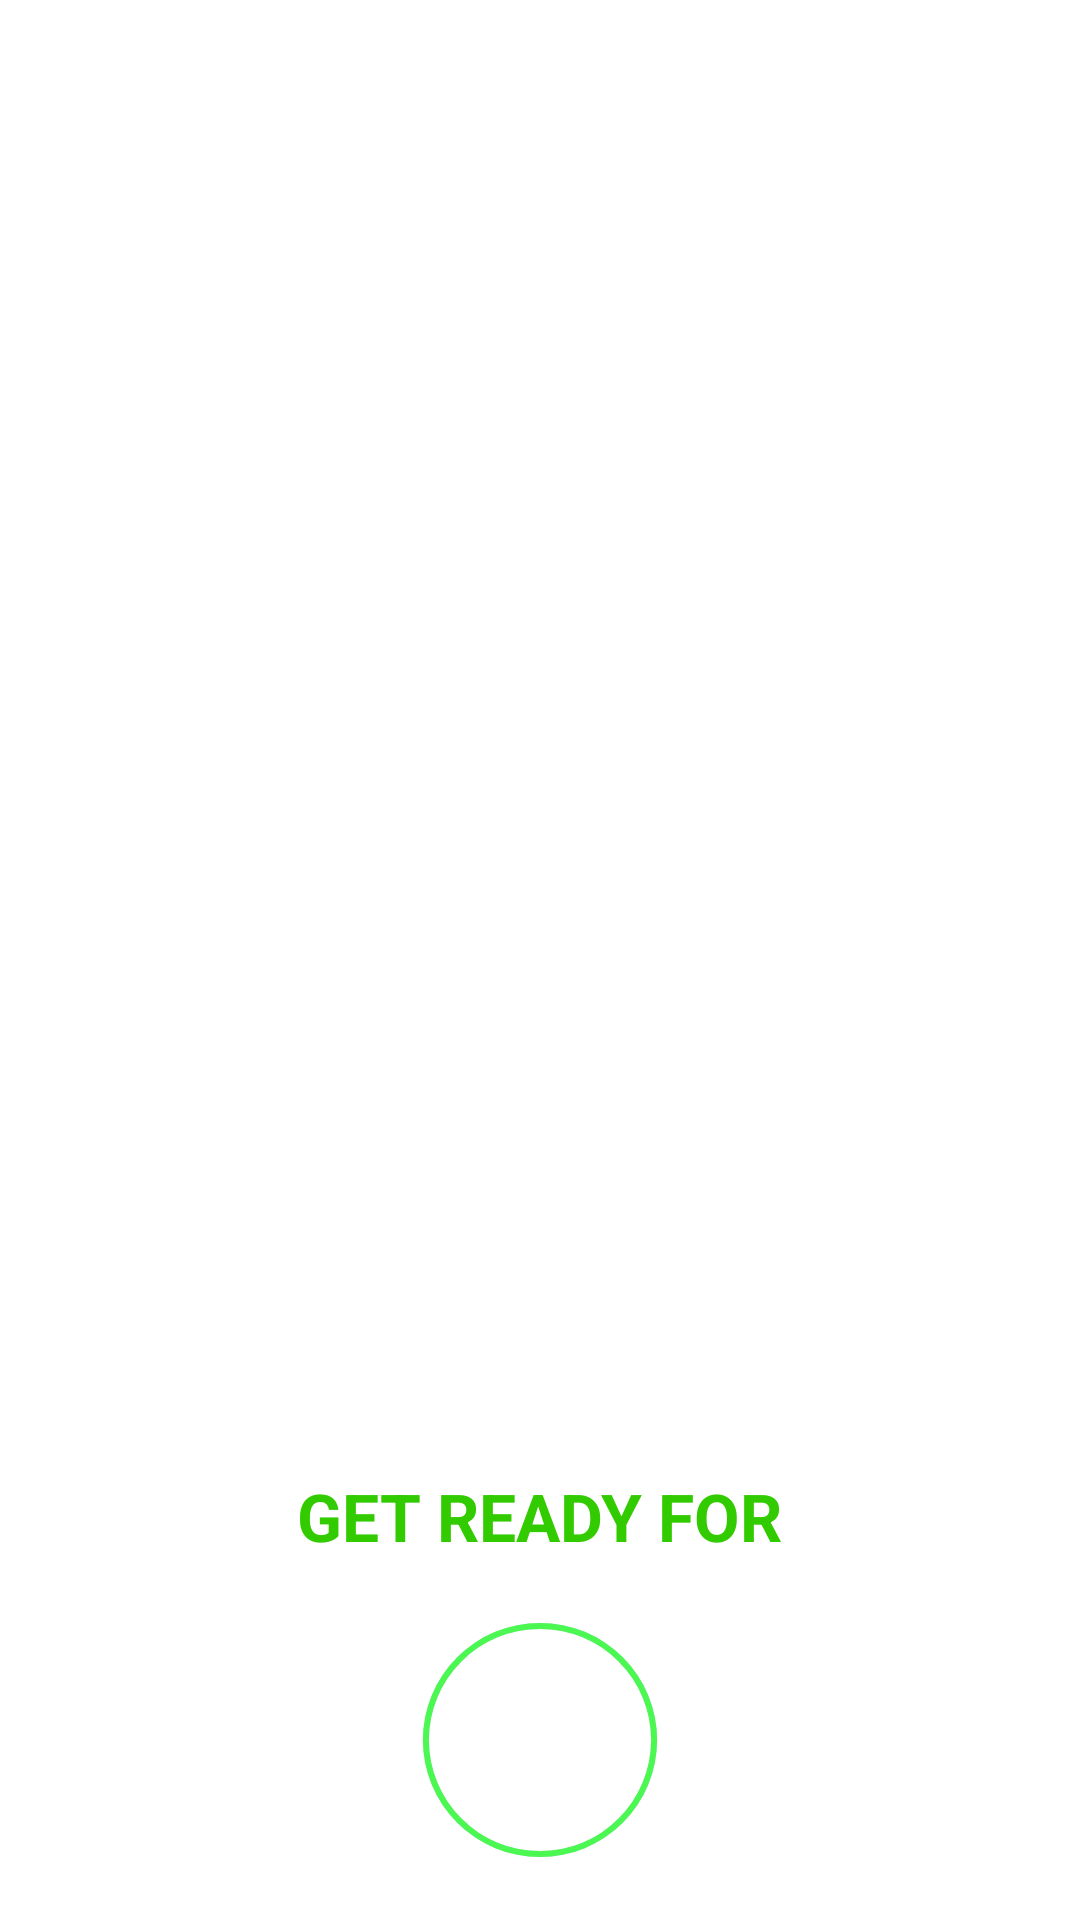

Layout XML and referenced resources for this Android screen:
<!-- AndroidManifest.xml: application theme Theme.WorkoutApp -->
<!-- res/layout/activity_excercise.xml -->
<?xml version="1.0" encoding="utf-8"?>
<androidx.constraintlayout.widget.ConstraintLayout xmlns:android="http://schemas.android.com/apk/res/android"
    xmlns:app="http://schemas.android.com/apk/res-auto"
    xmlns:tools="http://schemas.android.com/tools"
    android:layout_width="match_parent"
    android:layout_height="match_parent"
    tools:context=".ui.ExerciseActivity">

    <androidx.appcompat.widget.Toolbar
        android:id="@+id/exercise_tb"
        android:layout_width="match_parent"
        android:layout_height="?android:attr/actionBarSize"
        android:background="@color/white"
        android:minHeight="?attr/actionBarSize"
        android:theme="@style/ToolbarTheme"
        app:layout_constraintEnd_toEndOf="parent"
        app:layout_constraintStart_toStartOf="parent"
        app:layout_constraintTop_toTopOf="parent"
        app:titleTextAppearance="@style/Toolbar.TitleText" />

    <LinearLayout
        android:id="@+id/ll_progress"
        android:layout_width="0dp"
        android:layout_height="0dp"
        android:gravity="center"
        android:orientation="vertical"
        app:layout_constraintBottom_toTopOf="@+id/recyclerview"
        app:layout_constraintEnd_toEndOf="parent"
        app:layout_constraintStart_toStartOf="parent"
        app:layout_constraintTop_toBottomOf="@+id/exercise_tb">


        <ImageView
            android:id="@+id/iv_exercise"
            android:layout_width="match_parent"
            android:layout_height="0dp"
            android:layout_weight="0.5"
            android:contentDescription="@string/exercise_image_description"
            android:padding="10dp"
            android:scaleType="fitXY"
            app:srcCompat="@drawable/ic_jumping_jacks" />

        <TextView
            android:id="@+id/tv_message"
            android:layout_width="wrap_content"
            android:layout_height="wrap_content"
            android:text="@string/get_ready"
            android:textColor="@color/accent"
            android:textSize="22sp"
            android:textStyle="bold" />

        <FrameLayout
            android:id="@+id/fl_start"
            android:layout_width="@dimen/frame_size"
            android:layout_height="@dimen/frame_size"
            android:layout_marginTop="@dimen/margin_top_frame"
            android:background="@drawable/circular_colored_border"
            android:visibility="visible">

            <ProgressBar
                android:id="@+id/progressBar"
                style="?android:attr/progressBarStyleHorizontal"
                android:layout_width="match_parent"
                android:layout_height="match_parent"
                android:layout_gravity="center"
                android:background="@drawable/circular_progress_bar_gray"
                android:indeterminate="false"
                android:max="10"
                android:progress="100"
                android:progressDrawable="@drawable/circular_progress_bar"
                android:rotation="-90" />

            <LinearLayout
                android:layout_width="@dimen/progress_text_layout_size"
                android:layout_height="@dimen/progress_text_layout_size"
                android:layout_gravity="center"
                android:background="@drawable/circular_color_accent_bg"
                android:gravity="center"
                android:orientation="vertical">

                <TextView
                    android:id="@+id/tv_timer"
                    android:layout_width="wrap_content"
                    android:layout_height="wrap_content"
                    android:textColor="@color/white"
                    android:textSize="25sp"
                    android:textStyle="bold"
                    tools:text="10" />
            </LinearLayout>
        </FrameLayout>

        <FrameLayout
            android:id="@+id/fl_exercise"
            android:layout_width="@dimen/frame_size"
            android:layout_height="@dimen/frame_size"
            android:layout_marginTop="@dimen/margin_top_frame"
            android:layout_marginBottom="35dp"
            android:background="@drawable/circular_colored_border"
            android:visibility="gone"
            tools:visibility="visible">

            <ProgressBar
                android:id="@+id/progressBar_exercise"
                style="?android:attr/progressBarStyleHorizontal"
                android:layout_width="match_parent"
                android:layout_height="match_parent"
                android:layout_gravity="center"
                android:background="@drawable/circular_progress_bar_gray"
                android:indeterminate="false"
                android:max="30"
                android:progress="100"
                android:progressDrawable="@drawable/circular_progress_bar"
                android:rotation="-90" />

            <LinearLayout
                android:layout_width="@dimen/progress_text_layout_size"
                android:layout_height="@dimen/progress_text_layout_size"
                android:layout_gravity="center"
                android:background="@drawable/circular_color_accent_bg"
                android:gravity="center"
                android:orientation="vertical">

                <TextView
                    android:id="@+id/tv_timer_exercise"
                    android:layout_width="wrap_content"
                    android:layout_height="wrap_content"
                    android:textColor="@color/white"
                    android:textSize="25sp"
                    android:textStyle="bold"
                    tools:text="10" />
            </LinearLayout>
        </FrameLayout>

        <TextView
            android:id="@+id/tv_upcoming_lbl"
            android:layout_width="match_parent"
            android:layout_height="wrap_content"
            android:layout_marginTop="15dp"
            android:gravity="center"
            android:text="@string/upcoming_lbl"
            android:textColor="@color/gray_text"
            android:visibility="gone" />

        <TextView
            android:id="@+id/tv_upcoming_exercise"
            android:layout_width="match_parent"
            android:layout_height="wrap_content"
            android:layout_marginTop="5dp"
            android:layout_marginBottom="10dp"
            android:gravity="center"
            android:textColor="@color/black"
            android:textStyle="bold"
            android:visibility="gone"
            tools:text="@string/upcoming_exercise" />
    </LinearLayout>

    <androidx.recyclerview.widget.RecyclerView
        android:id="@+id/recyclerview"
        android:layout_width="wrap_content"
        android:layout_height="wrap_content"
        android:layout_gravity="center_horizontal"
        android:layout_margin="5dp"
        android:layout_marginStart="5dp"
        android:layout_marginLeft="5dp"
        android:layout_marginEnd="5dp"
        android:layout_marginRight="5dp"
        android:paddingLeft="5dp"
        tools:listitem="@layout/item_view"
        android:paddingRight="5dp"
        app:layout_constraintBottom_toBottomOf="parent"
        app:layout_constraintEnd_toEndOf="parent"
        app:layout_constraintStart_toStartOf="parent"
        app:layout_constraintTop_toBottomOf="@id/ll_progress" />


</androidx.constraintlayout.widget.ConstraintLayout>
<!-- res/layout/item_view.xml (included above) -->
<?xml version="1.0" encoding="utf-8"?>
<TextView xmlns:android="http://schemas.android.com/apk/res/android"
    xmlns:tools="http://schemas.android.com/tools"
    android:id="@+id/tv_status_item"
    android:layout_width="@dimen/item_width"
    android:layout_height="@dimen/item_width"
    android:layout_margin="@dimen/item_margin"
    android:background="@drawable/item_circular_color_gray_background"
    android:gravity="center"
    android:padding="@dimen/item_padding"
    android:textColor="@color/black"
    android:textSize="14sp"
    android:textStyle="bold"
    tools:text="1">

</TextView>
<!-- resources referenced by this layout -->
<resources>
  <color name="accent">#32cb00</color>
  <color name="black">#FF000000</color>
  <color name="gray_text">#949191</color>
  <color name="white">#FFFFFFFF</color>
  <dimen name="frame_size">100dp</dimen>
  <dimen name="item_margin">2dp</dimen>
  <dimen name="item_padding">4dp</dimen>
  <dimen name="item_width">28dp</dimen>
  <dimen name="margin_top_frame">10dp</dimen>
  <dimen name="progress_text_layout_size">60dp</dimen>
  <!-- drawable circular_progress_bar (drawable) -->
  <?xml version="1.0" encoding="utf-8"?>
  <layer-list xmlns:android="http://schemas.android.com/apk/res/android">
  
      <item>
  
          <shape
              android:innerRadiusRatio="2.7"
              android:shape="ring"
              android:thicknessRatio="50.0"
              android:useLevel="true">
  
              <solid android:color="@color/primary" />
          </shape>
  
      </item>
  
  </layer-list>
  <!-- drawable circular_progress_bar_gray (drawable) -->
  <?xml version="1.0" encoding="utf-8"?>
  <layer-list xmlns:android="http://schemas.android.com/apk/res/android">
      <item>
  
          <shape
              android:innerRadiusRatio="2.7"
              android:shape="ring"
              android:thicknessRatio="50.0"
              android:useLevel="false">
  
              <solid android:color="@color/gray" />
          </shape>
  
      </item>
  </layer-list>
  <!-- drawable item_circular_color_gray_background (drawable) -->
  <?xml version="1.0" encoding="utf-8"?>
  <shape xmlns:android="http://schemas.android.com/apk/res/android"
      android:shape="oval">
  <solid android:color="@color/item_background_color"/>
  </shape>
  <string name="exercise_image_description">Exercise Image</string>
  <string name="get_ready">GET READY FOR</string>
  <string name="upcoming_exercise">Upcoming Exercise</string>
  <string name="upcoming_lbl">Upcoming Exercise</string>
  <style name="Toolbar.TitleText" parent="TextAppearance.Widget.AppCompat.Toolbar.Title">
          <item name="android:textSize">21sp</item>
          <item name="android:textStyle">italic</item>
      </style>
  <style name="ToolbarTheme" parent="@style/ThemeOverlay.AppCompat.ActionBar">
          
          <item name="android:textColorPrimary">@color/primary</item>
      </style>
  <style name="Theme.WorkoutApp" parent="Theme.MaterialComponents.Light.NoActionBar">
          
          <item name="colorPrimary">@color/accent</item>
          <item name="colorPrimaryVariant">@color/accent</item>
          <item name="colorOnPrimary">@color/white</item>
          
          <item name="colorSecondary">@color/teal_200</item>
          <item name="colorSecondaryVariant">@color/teal_700</item>
          <item name="colorOnSecondary">@color/black</item>
          
          <item name="android:statusBarColor" tools:targetApi="l">?attr/colorPrimaryVariant</item>
          
      </style>
  <color name="primary">#4AF851</color>
  <color name="gray">#D4DEE7</color>
  <color name="item_background_color">#C4C4C4</color>
  <color name="teal_200">#FF03DAC5</color>
  <color name="teal_700">#FF018786</color>
</resources>
